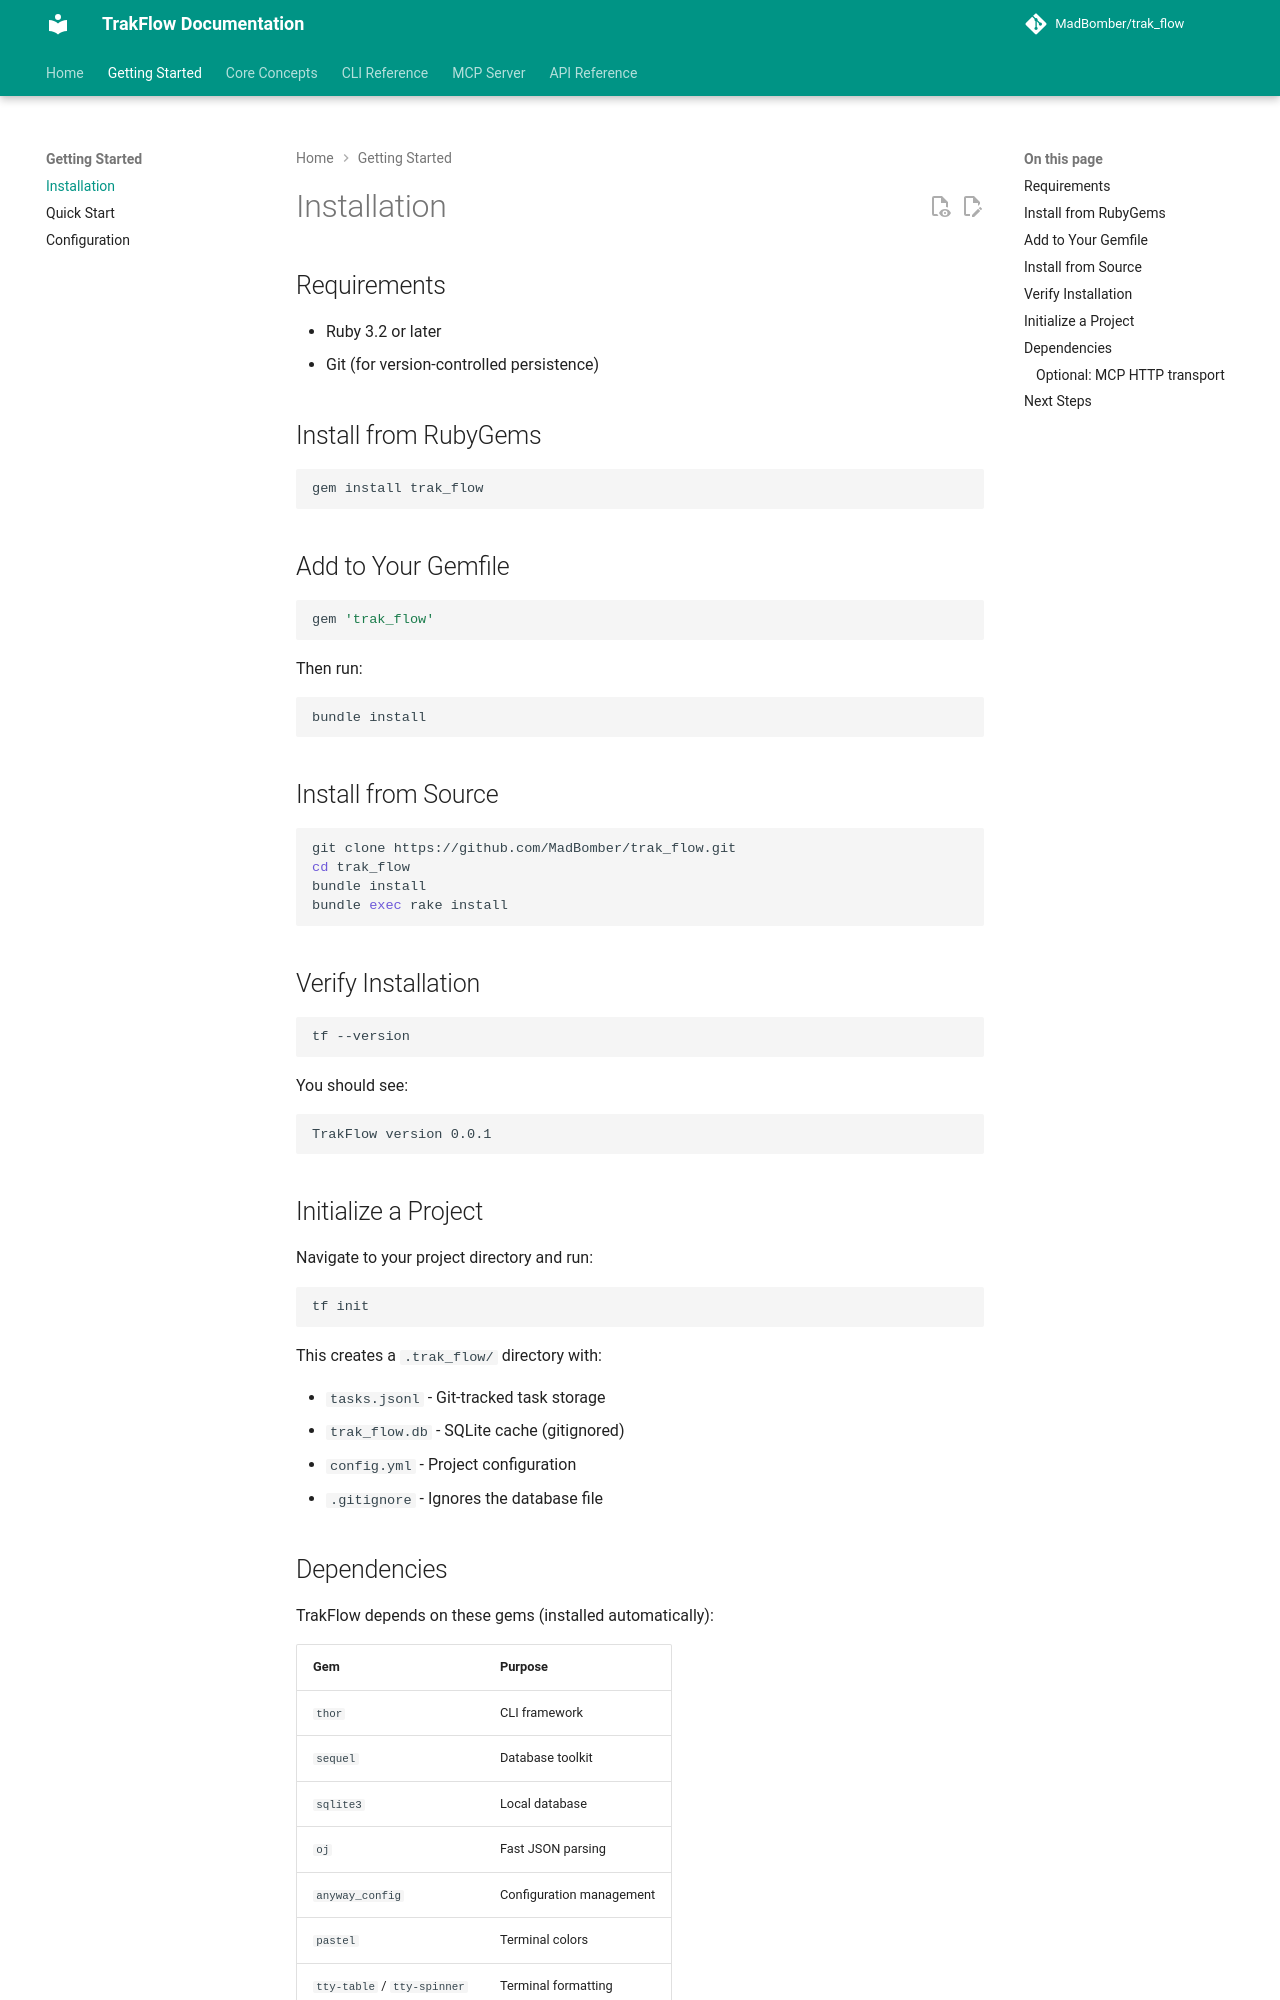

repository: MadBomber/trak_flow · page: getting-started/installation/index.html · generator: mkdocs

# Installation

## Requirements

- Ruby 3.2 or later
- Git (for version-controlled persistence)

## Install from RubyGems

```bash
gem install trak_flow
```

## Add to Your Gemfile

```ruby
gem 'trak_flow'
```

Then run:

```bash
bundle install
```

## Install from Source

```bash
git clone https://github.com/MadBomber/trak_flow.git
cd trak_flow
bundle install
bundle exec rake install
```

## Verify Installation

```bash
tf --version
```

You should see:

```
TrakFlow version 0.0.1
```

## Initialize a Project

Navigate to your project directory and run:

```bash
tf init
```

This creates a `.trak_flow/` directory with:

- `tasks.jsonl` - Git-tracked task storage
- `trak_flow.db` - SQLite cache (gitignored)
- `config.yml` - Project configuration
- `.gitignore` - Ignores the database file

## Dependencies

TrakFlow depends on these gems (installed automatically):

| Gem | Purpose |
|-----|---------|
| `thor` | CLI framework |
| `sequel` | Database toolkit |
| `sqlite3` | Local database |
| `oj` | Fast JSON parsing |
| `anyway_config` | Configuration management |
| `pastel` | Terminal colors |
| `tty-table` / `tty-spinner` | Terminal formatting |
| `fast-mcp` | MCP server support |
| `debug_me` | Debug output |
